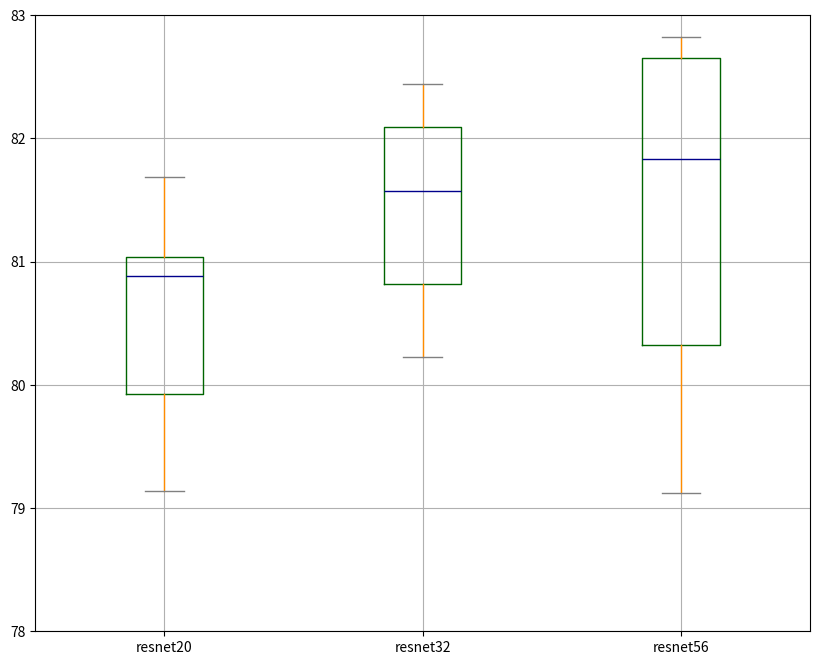

Python code for this plot:
import matplotlib.pyplot as plt
import numpy as np
import pandas as pd

a = [
    [80.86, 81.08, 80.91, 79.14, 81.69, 79.61],
    [82.23, 80.6, 80.23, 81.68, 82.44, 81.46],
    [82.69, 81.13, 82.53, 80.05, 79.12, 82.82],
]

b = [
    ['resnet20', 81.14],
    ['resnet32', 81.64],
    ['resnet56', 82.17],
]

fig, axes = plt.subplots(1, 1, figsize=(10, 8))
df = pd.DataFrame(np.array(a).T, columns=['resnet20', 'resnet32', 'resnet56'])
color = dict(boxes='DarkGreen', whiskers='DarkOrange', medians='DarkBlue', caps='Gray')
# 箱型图着色
# boxes → 箱线
# whiskers → 分位数与error bar横线之间竖线的颜色
# medians → 中位数线颜色
# caps → error bar横线颜色

df.plot.box(ylim=[78, 83], grid=True, color=color, ax=axes)
# color：样式填充
# df2 = pd.DataFrame(np.array(b), columns=['x', 'acc'])
# df2.plot(x='x',y='acc', ax=axes, kind='scatter', color='r')

plt.savefig('test.png')
